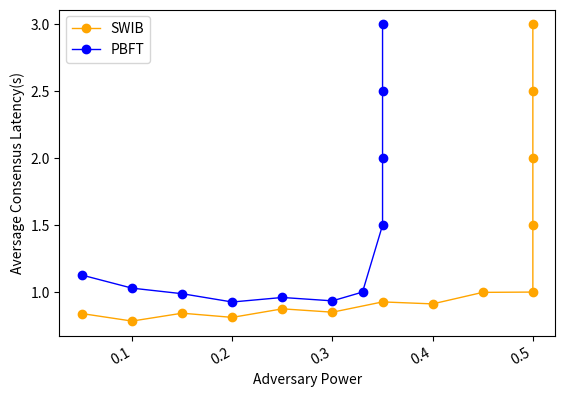

Recreate this plot in Python.
import numpy as np
from scipy.special import perm, comb
import matplotlib.pyplot as plt
import matplotlib.pylab as mp
from scipy.signal import savgol_filter
from scipy.interpolate import make_interp_spline


N = 100
p_hard = 0.33
# N = np.arange(100, 1501, 50)
x1 = [0.05, 0.1, 0.15, 0.2, 0.25, 0.3, 0.35, 0.4, 0.45, 0.5, 0.5, 0.5, 0.5, 0.5]
x2 = [0.05, 0.1, 0.15, 0.2, 0.25, 0.3, 0.33,0.35, 0.35, 0.35, 0.35]
y1 = [0.839355, 0.78334, 0.84219, 0.81093, 0.874765, 0.849735, 0.9265, 0.911715, 0.99778, 1, 1.5, 2, 2.5, 3]
y2 = [1.12686, 1.029315, 0.98776, 0.925825, 0.95962, 0.934395, 1, 1.5, 2, 2.5, 3]
fig, ax1 = mp.subplots()
# ax2= ax1.twinx()
plt.plot(x1, y1, 'o-', c='orange', label ='SWIB', linewidth=1)
# plt.legend(loc=2, ncol = 1, mode='None')
plt.plot(x2, y2, 'o-', c='blue', label ='PBFT', linewidth=1)
plt.legend(loc=2, ncol = 1, mode='None')
ax1.set_xlabel('Adversary Power',fontsize=10)
ax1.set_ylabel('Aversage Consensus Latency(s)',fontsize=10)
plt.gcf().autofmt_xdate()
plt.show()